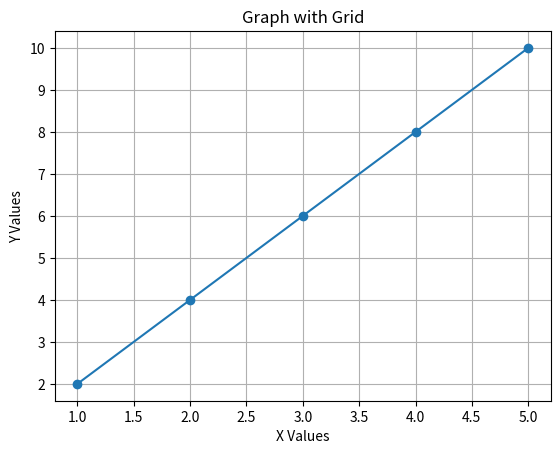

Reproduce this figure in Python.
import matplotlib.pyplot as plt

x = [1, 2, 3, 4, 5]
y = [2, 4, 6, 8, 10]

plt.plot(x, y, marker="o")
plt.title("Graph with Grid")
plt.xlabel("X Values")
plt.ylabel("Y Values")
plt.grid(True)
plt.show()
